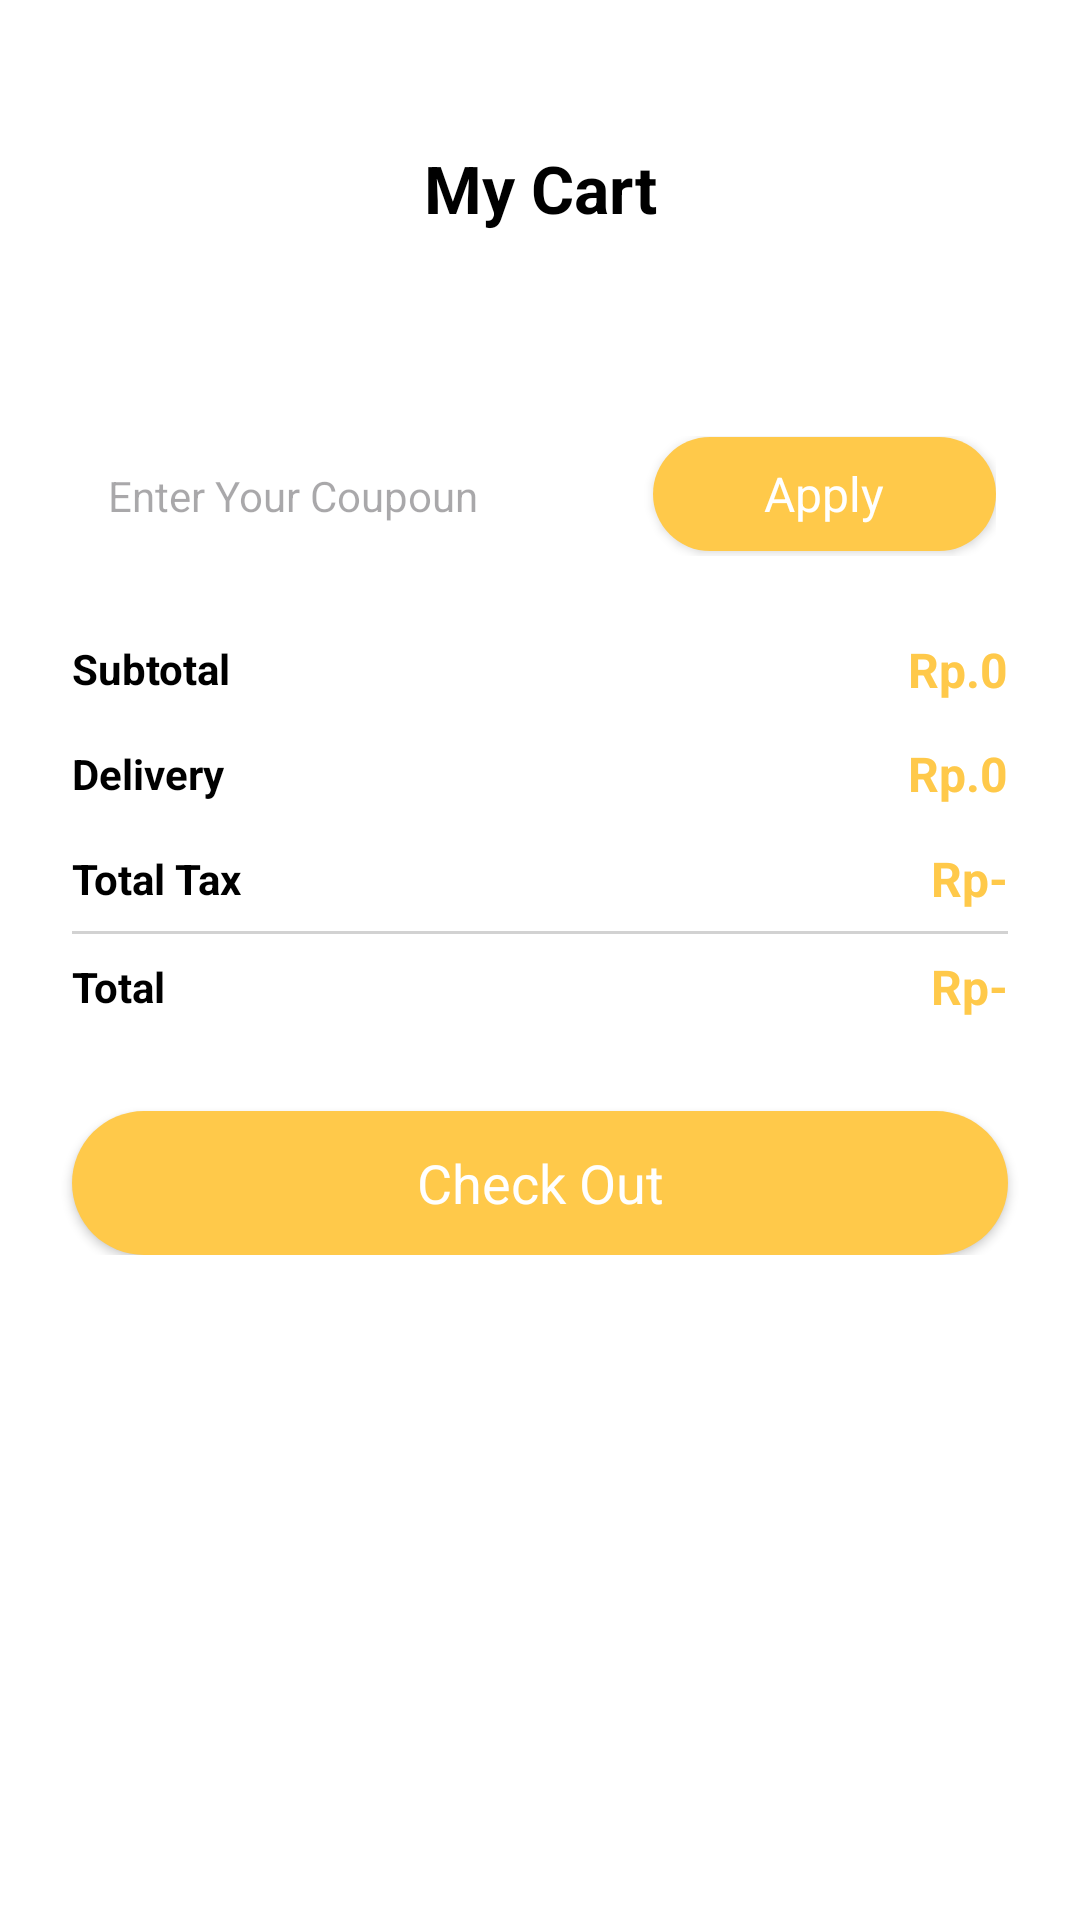

The Android layout XML behind this screen, and the referenced resources:
<!-- AndroidManifest.xml: application theme Theme.UyaShop -->
<!-- res/layout/activity_cart.xml -->
<?xml version="1.0" encoding="utf-8"?>
<androidx.constraintlayout.widget.ConstraintLayout xmlns:android="http://schemas.android.com/apk/res/android"
    xmlns:app="http://schemas.android.com/apk/res-auto"
    xmlns:tools="http://schemas.android.com/tools"
    android:layout_width="match_parent"
    android:layout_height="match_parent"
    android:background="@color/white"
    tools:context=".Activity.CartActivity">

    <TextView
        android:id="@+id/emptyTxt"
        android:layout_width="wrap_content"
        android:layout_height="wrap_content"
        android:text="Your Cart is Empty"
        android:visibility="gone"
        app:layout_constraintBottom_toBottomOf="parent"
        app:layout_constraintEnd_toEndOf="parent"
        app:layout_constraintStart_toStartOf="parent"
        app:layout_constraintTop_toTopOf="parent" />

    <androidx.constraintlayout.widget.ConstraintLayout
        android:id="@+id/constraintLayout"
        android:layout_width="match_parent"
        android:layout_height="wrap_content"
        android:layout_marginStart="24dp"
        android:layout_marginTop="48dp"
        android:layout_marginEnd="24dp"
        app:layout_constraintEnd_toEndOf="parent"
        app:layout_constraintStart_toStartOf="parent"
        app:layout_constraintTop_toTopOf="parent">

        <ImageView
            android:id="@+id/backBtn"
            android:layout_width="wrap_content"
            android:layout_height="wrap_content"
            android:src="@drawable/back"
            app:layout_constraintBottom_toBottomOf="parent"
            app:layout_constraintStart_toStartOf="parent"
            app:layout_constraintTop_toTopOf="parent"
            tools:srcCompat="@drawable/back" />

        <TextView
            android:id="@+id/textView2"
            android:layout_width="wrap_content"
            android:layout_height="wrap_content"
            android:text="My Cart"
            android:textColor="@color/black"
            android:textSize="22sp"
            android:textStyle="bold"
            app:layout_constraintBottom_toBottomOf="parent"
            app:layout_constraintEnd_toEndOf="parent"
            app:layout_constraintStart_toStartOf="parent"
            app:layout_constraintTop_toTopOf="parent" />
    </androidx.constraintlayout.widget.ConstraintLayout>

    <ScrollView
        android:id="@+id/scrollViewCart"
        android:layout_width="match_parent"
        android:layout_height="0dp"
        app:layout_constraintBottom_toBottomOf="parent"
        app:layout_constraintEnd_toEndOf="parent"
        app:layout_constraintStart_toStartOf="parent"
        app:layout_constraintTop_toBottomOf="@+id/constraintLayout">

        <LinearLayout
            android:layout_width="match_parent"
            android:layout_height="wrap_content"
            android:orientation="vertical">

            <androidx.recyclerview.widget.RecyclerView
                android:id="@+id/cartView"
                android:layout_width="match_parent"
                android:layout_height="match_parent"
                android:layout_margin="16dp" />

            <LinearLayout
                android:layout_width="match_parent"
                android:layout_height="48dp"
                android:layout_marginStart="24dp"
                android:layout_marginTop="32dp"
                android:layout_marginEnd="24dp"
                android:background="@drawable/grey_bg_full_corner"
                android:orientation="horizontal"
                android:padding="4dp">

                <EditText
                    android:id="@+id/editTextText"
                    android:layout_width="wrap_content"
                    android:layout_height="match_parent"
                    android:layout_weight="1"
                    android:background="#00ffffff"
                    android:ems="10"
                    android:hint="Enter Your Coupoun"
                    android:inputType="text"
                    android:paddingStart="8dp"
                    android:textSize="14sp" />

                <androidx.appcompat.widget.AppCompatButton
                    android:id="@+id/button"
                    style="@android:style/Widget.Button"
                    android:layout_width="wrap_content"
                    android:layout_height="38dp"
                    android:layout_weight="1"
                    android:background="@drawable/purple_bg"
                    android:text="Apply"
                    android:textColor="@color/white"
                    android:textSize="16sp" />
            </LinearLayout>

            <androidx.constraintlayout.widget.ConstraintLayout
                android:layout_width="match_parent"
                android:layout_height="wrap_content"
                android:layout_margin="24dp">

                <TextView
                    android:id="@+id/textView3"
                    android:layout_width="wrap_content"
                    android:layout_height="wrap_content"
                    android:text="Subtotal"
                    android:textColor="@color/black"
                    android:textSize="14sp"
                    android:textStyle="bold"
                    app:layout_constraintStart_toStartOf="parent"
                    app:layout_constraintTop_toTopOf="parent" />

                <TextView
                    android:id="@+id/totalFeeTxt"
                    android:layout_width="wrap_content"
                    android:layout_height="wrap_content"
                    android:text="Rp.0"
                    android:textColor="@color/kuning"
                    android:textSize="16sp"
                    android:textStyle="bold"
                    app:layout_constraintBottom_toBottomOf="@+id/textView3"
                    app:layout_constraintEnd_toEndOf="parent"
                    app:layout_constraintTop_toTopOf="@+id/textView3" />

                <TextView
                    android:id="@+id/textView6"
                    android:layout_width="wrap_content"
                    android:layout_height="wrap_content"
                    android:layout_marginTop="16dp"
                    android:text="Delivery"
                    android:textColor="@color/black"
                    android:textSize="14sp"
                    android:textStyle="bold"
                    app:layout_constraintStart_toStartOf="parent"
                    app:layout_constraintTop_toBottomOf="@+id/textView3" />

                <TextView
                    android:id="@+id/deliveryTxt"
                    android:layout_width="wrap_content"
                    android:layout_height="wrap_content"
                    android:text="Rp.0"
                    android:textColor="@color/kuning"
                    android:textSize="16sp"
                    android:textStyle="bold"
                    app:layout_constraintBottom_toBottomOf="@+id/textView6"
                    app:layout_constraintEnd_toEndOf="parent"
                    app:layout_constraintTop_toTopOf="@+id/textView6" />

                <TextView
                    android:id="@+id/textView8"
                    android:layout_width="wrap_content"
                    android:layout_height="wrap_content"
                    android:layout_marginTop="16dp"
                    android:text="Total Tax"
                    android:textColor="@color/black"
                    android:textSize="14sp"
                    android:textStyle="bold"
                    app:layout_constraintStart_toStartOf="parent"
                    app:layout_constraintTop_toBottomOf="@+id/textView6" />

                <TextView
                    android:id="@+id/taxTxt"
                    android:layout_width="wrap_content"
                    android:layout_height="wrap_content"
                    android:text="Rp-"
                    android:textColor="@color/kuning"
                    android:textSize="16sp"
                    android:textStyle="bold"
                    app:layout_constraintBottom_toBottomOf="@+id/textView8"
                    app:layout_constraintEnd_toEndOf="@+id/totalFeeTxt"
                    app:layout_constraintTop_toTopOf="@+id/textView8" />

                <View
                    android:id="@+id/view2"
                    android:layout_width="wrap_content"
                    android:layout_height="1dp"
                    android:layout_marginTop="8dp"
                    android:background="#d2d2d2"
                    app:layout_constraintEnd_toEndOf="parent"
                    app:layout_constraintStart_toStartOf="parent"
                    app:layout_constraintTop_toBottomOf="@+id/textView8" />

                <TextView
                    android:id="@+id/textView10"
                    android:layout_width="wrap_content"
                    android:layout_height="wrap_content"
                    android:layout_marginTop="8dp"
                    android:layout_marginBottom="8dp"
                    android:text="Total"
                    android:textColor="@color/black"
                    android:textSize="14sp"
                    android:textStyle="bold"
                    app:layout_constraintBottom_toBottomOf="parent"
                    app:layout_constraintStart_toStartOf="parent"
                    app:layout_constraintTop_toBottomOf="@+id/view2" />

                <TextView
                    android:id="@+id/totalTxt"
                    android:layout_width="wrap_content"
                    android:layout_height="wrap_content"
                    android:text="Rp-"
                    android:textColor="@color/kuning"
                    android:textSize="16sp"
                    android:textStyle="bold"
                    app:layout_constraintBottom_toBottomOf="@+id/textView10"
                    app:layout_constraintEnd_toEndOf="parent"
                    app:layout_constraintTop_toTopOf="@+id/textView10" />

            </androidx.constraintlayout.widget.ConstraintLayout>

            <androidx.appcompat.widget.AppCompatButton
                android:id="@+id/checkoutBtn"
                style="@android:style/Widget.Button"
                android:layout_width="match_parent"
                android:layout_height="wrap_content"
                android:layout_marginStart="24dp"
                android:layout_marginEnd="24dp"
                android:background="@drawable/purple_bg"
                android:text="Check Out"
                android:textColor="@color/white"
                android:textSize="18sp" />
        </LinearLayout>
    </ScrollView>

</androidx.constraintlayout.widget.ConstraintLayout>
<!-- resources referenced by this layout -->
<resources>
  <color name="black">#FF000000</color>
  <color name="kuning">#FFC94A</color>
  <color name="white">#FFFFFFFF</color>
  <!-- drawable purple_bg (drawable) -->
  <?xml version="1.0" encoding="utf-8"?>
  <selector xmlns:android="http://schemas.android.com/apk/res/android">
      <item>
          <shape android:shape="rectangle">
              <corners android:radius="100dp"/>
              <solid android:color="@color/kuning"/>
          </shape>
      </item>
  </selector>
  <style name="Theme.UyaShop" parent="Base.Theme.UyaShop" />
  <style name="Base.Theme.UyaShop" parent="Theme.Material3.DayNight.NoActionBar">
          
          
      </style>
</resources>
